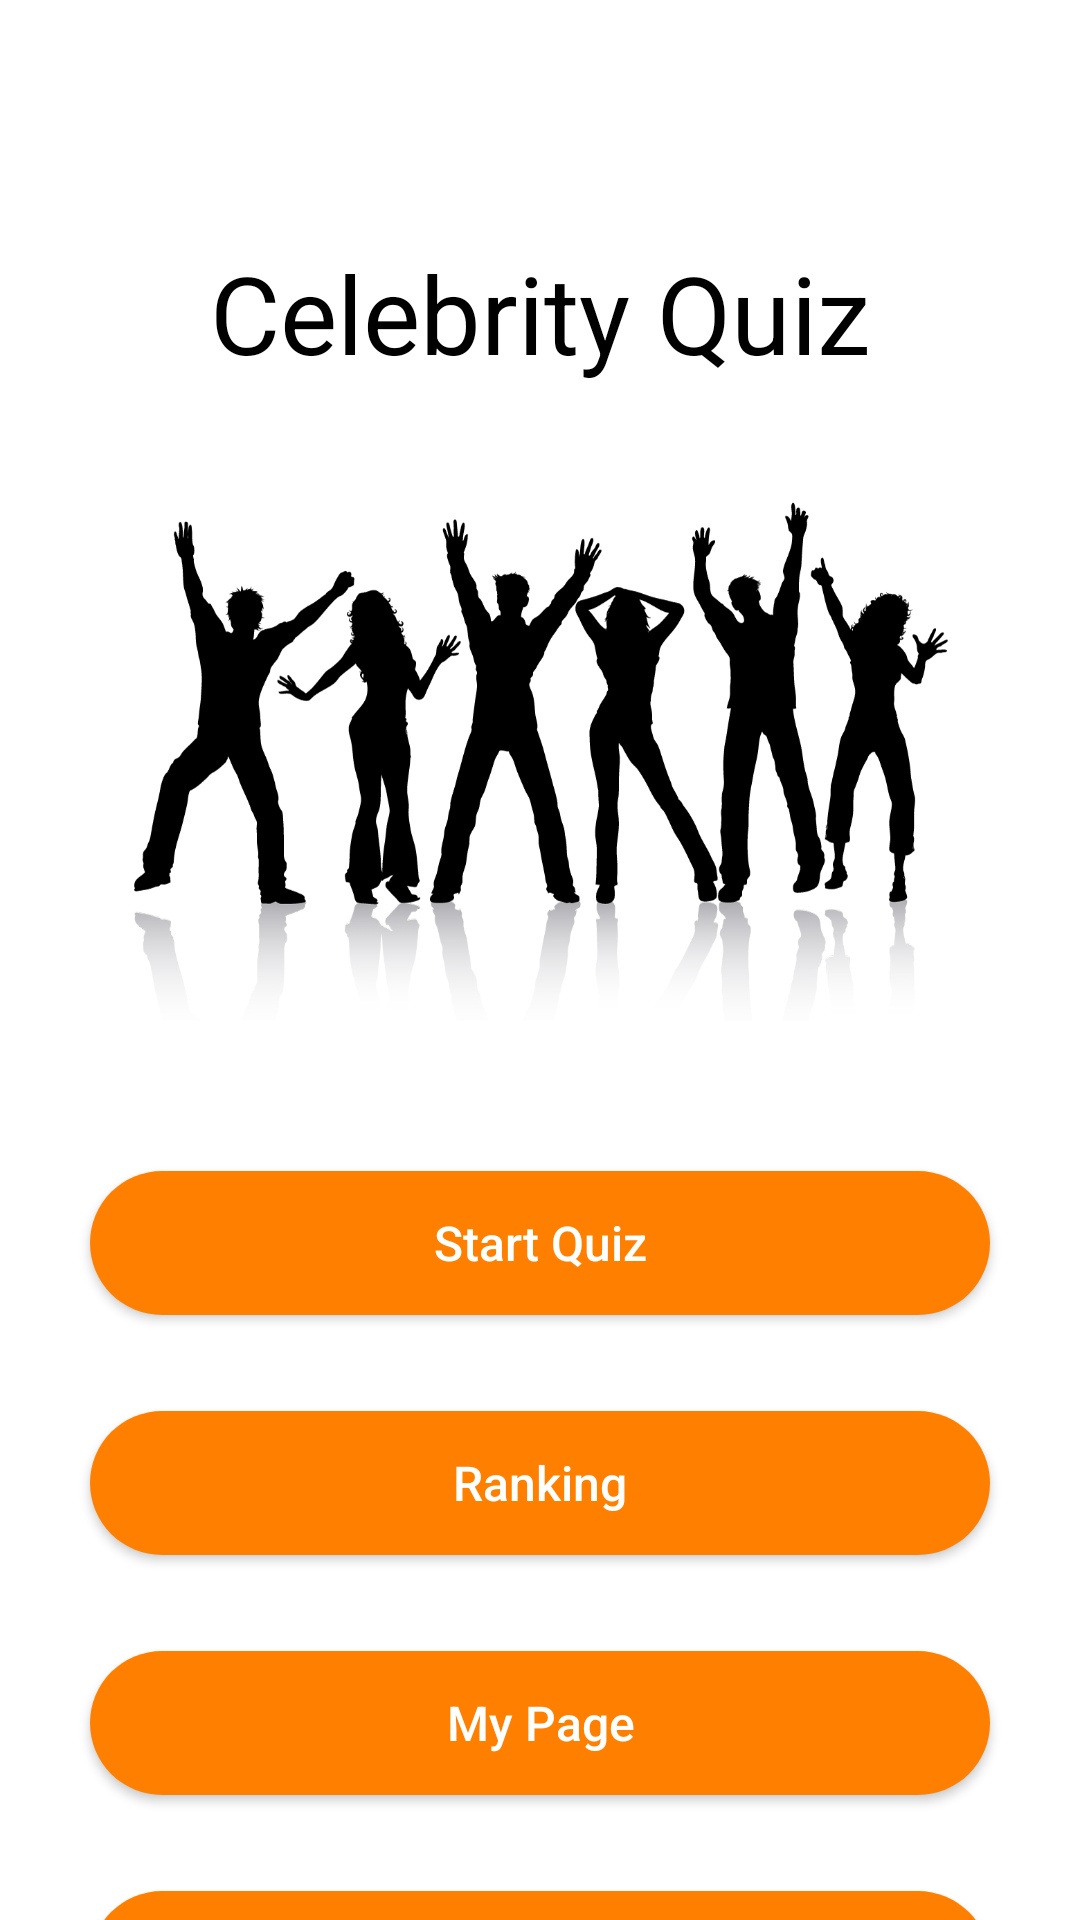

Android layout source for this screen:
<!-- AndroidManifest.xml: application theme AppTheme -->
<!-- res/layout/activity_main.xml -->
<?xml version="1.0" encoding="utf-8"?>
<androidx.constraintlayout.widget.ConstraintLayout xmlns:android="http://schemas.android.com/apk/res/android"
    xmlns:app="http://schemas.android.com/apk/res-auto"
    xmlns:tools="http://schemas.android.com/tools"
    android:layout_width="match_parent"
    android:layout_height="match_parent"
    android:background="@android:color/white"
    tools:context=".activity.MainActivity">

    <ImageView
        android:id="@+id/imageView"
        android:layout_width="wrap_content"
        android:layout_height="180dp"
        android:layout_marginTop="32dp"
        app:layout_constraintEnd_toEndOf="parent"
        app:layout_constraintHorizontal_bias="1.0"
        app:layout_constraintStart_toStartOf="parent"
        app:layout_constraintTop_toBottomOf="@+id/main_title"
        app:srcCompat="@drawable/image_main" />

    <TextView
        android:id="@+id/main_title"
        android:layout_width="wrap_content"
        android:layout_height="wrap_content"
        android:layout_marginTop="80dp"
        android:text="Celebrity Quiz"
        android:textSize="36sp"
        app:layout_constraintEnd_toEndOf="parent"
        app:layout_constraintStart_toStartOf="parent"
        app:layout_constraintTop_toTopOf="parent" />

    <Button
        android:id="@+id/main_btn_start"
        android:layout_width="300dp"
        android:layout_height="wrap_content"
        android:layout_marginTop="50dp"
        android:background="@drawable/button_rounded"
        android:elevation="2dp"
        android:gravity="center"
        android:onClick="onClick"
        android:text="Start Quiz"
        android:textAllCaps="false"
        android:textColor="@android:color/white"
        android:textSize="16sp"
        app:layout_constraintEnd_toEndOf="parent"
        app:layout_constraintStart_toStartOf="parent"
        app:layout_constraintTop_toBottomOf="@+id/imageView" />

    <Button
        android:id="@+id/main_btn_ranking"
        android:layout_width="300dp"
        android:layout_height="wrap_content"
        android:layout_marginTop="32dp"
        android:background="@drawable/button_rounded"
        android:elevation="2dp"
        android:gravity="center"
        android:onClick="onClick"
        android:text="Ranking"
        android:textAllCaps="false"
        android:textColor="@android:color/white"
        android:textSize="16sp"
        app:layout_constraintLeft_toLeftOf="parent"
        app:layout_constraintRight_toRightOf="parent"
        app:layout_constraintTop_toBottomOf="@+id/main_btn_start" />

    <Button
        android:id="@+id/main_btn_mypage"
        android:layout_width="300dp"
        android:layout_height="wrap_content"
        android:layout_marginTop="32dp"
        android:background="@drawable/button_rounded"
        android:elevation="2dp"
        android:gravity="center"
        android:onClick="onClick"
        android:text="My Page"
        android:textAllCaps="false"
        android:textColor="@android:color/white"
        android:textSize="16sp"
        app:layout_constraintLeft_toLeftOf="parent"
        app:layout_constraintRight_toRightOf="parent"
        app:layout_constraintTop_toBottomOf="@+id/main_btn_ranking" />

    <Button
        android:id="@+id/main_btn_setting"
        android:layout_width="300dp"
        android:layout_height="wrap_content"
        android:layout_marginTop="32dp"
        android:background="@drawable/button_rounded"
        android:elevation="2dp"
        android:gravity="center"
        android:onClick="onClick"
        android:text="Settings"
        android:textAllCaps="false"
        android:textColor="@android:color/white"
        android:textSize="16sp"
        app:layout_constraintLeft_toLeftOf="parent"
        app:layout_constraintRight_toRightOf="parent"
        app:layout_constraintTop_toBottomOf="@+id/main_btn_mypage" />

</androidx.constraintlayout.widget.ConstraintLayout>
<!-- resources referenced by this layout -->
<resources>
  <!-- drawable button_rounded (drawable) -->
  <?xml version="1.0" encoding="utf-8"?>
  <selector
      xmlns:android="http://schemas.android.com/apk/res/android">
      <item android:state_enabled="true">
          <shape android:shape="rectangle">
              <solid android:color="@color/colorAccent" />
              <corners android:radius="100dp" />
          </shape>
      </item>
      <item android:state_enabled="false">
          <shape android:shape="rectangle">
              <solid android:color="@color/colorAccentDisabled" />
              <corners android:radius="100dp" />
          </shape>
      </item>
  </selector>
  <!-- drawable image_main: jpg bitmap (drawable, 146304 bytes) -->
  <style name="AppTheme" parent="Theme.AppCompat.Light">
          
          <item name="colorPrimary">@color/colorPrimary</item>
          <item name="colorAccent">@color/colorAccent</item>
          <item name="android:textColor">@android:color/black</item>
  
  
      </style>
  <color name="colorAccent">#ff8000</color>
  <color name="colorAccentDisabled">#DE8F40</color>
  <color name="colorPrimary">#ffffff</color>
</resources>
